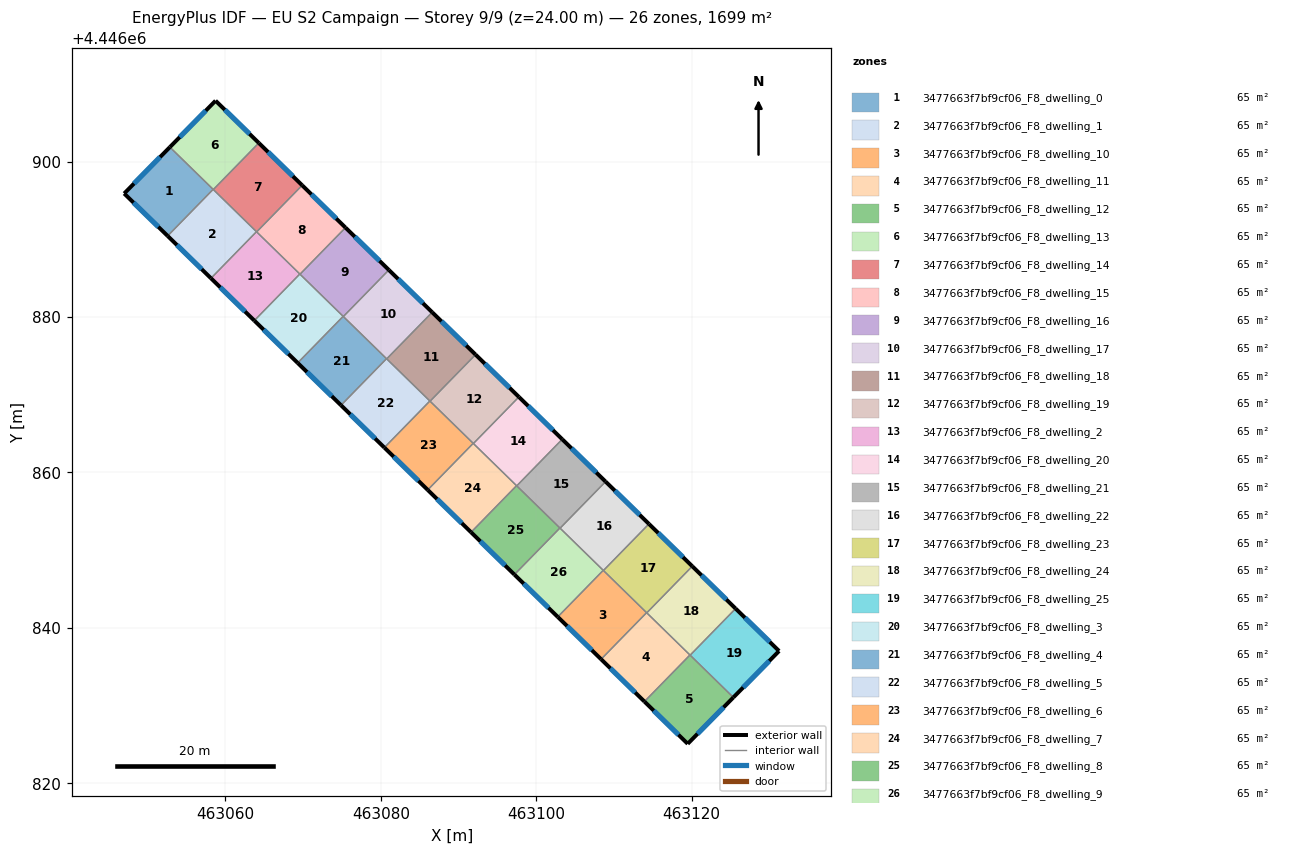
=== STOREY PLAN SPEC (per zone: floor XY polygon, exterior-wall plan segments, windows/doors) ===
zone 1: 3477663f7bf9cf06_F8_dwelling_0  (65.3 m²)
  floor: (463058.42, 4446896.42) (463052.57, 4446890.42) (463046.98, 4446895.88) (463052.86, 4446901.85)
  exterior wall: (463046.98, 4446895.88) – (463052.57, 4446890.42)  [7.8 m]
    window: (463048.18, 4446894.71) – (463051.37, 4446891.59)  [7.7 m²]
  exterior wall: (463052.86, 4446901.85) – (463046.98, 4446895.88)  [8.4 m]
    window: (463051.60, 4446900.57) – (463048.24, 4446897.16)  [8.2 m²]
  interior walls: 2
zone 2: 3477663f7bf9cf06_F8_dwelling_1  (65.3 m²)
  floor: (463064.00, 4446890.97) (463058.15, 4446884.97) (463052.57, 4446890.42) (463058.42, 4446896.42)
  exterior wall: (463052.57, 4446890.42) – (463058.15, 4446884.97)  [7.8 m]
    window: (463053.76, 4446889.26) – (463056.95, 4446886.14)  [7.6 m²]
  interior walls: 4
zone 3: 3477663f7bf9cf06_F8_dwelling_10  (65.3 m²)
  floor: (463114.21, 4446841.94) (463108.35, 4446835.95) (463102.77, 4446841.40) (463108.63, 4446847.39)
  exterior wall: (463102.77, 4446841.40) – (463108.35, 4446835.95)  [7.8 m]
    window: (463103.97, 4446840.23) – (463107.16, 4446837.11)  [7.6 m²]
  interior walls: 4
zone 4: 3477663f7bf9cf06_F8_dwelling_11  (65.3 m²)
  floor: (463119.78, 4446836.50) (463113.93, 4446830.50) (463108.35, 4446835.95) (463114.21, 4446841.94)
  exterior wall: (463108.35, 4446835.95) – (463113.93, 4446830.50)  [7.8 m]
    window: (463109.55, 4446834.78) – (463112.73, 4446831.67)  [7.6 m²]
  interior walls: 4
zone 5: 3477663f7bf9cf06_F8_dwelling_12  (65.3 m²)
  floor: (463125.37, 4446831.04) (463119.49, 4446825.07) (463113.93, 4446830.50) (463119.78, 4446836.50)
  exterior wall: (463119.49, 4446825.07) – (463125.37, 4446831.04)  [8.4 m]
    window: (463120.75, 4446826.34) – (463124.11, 4446829.76)  [8.2 m²]
  exterior wall: (463113.93, 4446830.50) – (463119.49, 4446825.07)  [7.8 m]
    window: (463115.12, 4446829.34) – (463118.30, 4446826.23)  [7.6 m²]
  interior walls: 3
zone 6: 3477663f7bf9cf06_F8_dwelling_13  (65.3 m²)
  floor: (463064.30, 4446902.39) (463058.45, 4446896.39) (463052.86, 4446901.85) (463058.74, 4446907.82)
  exterior wall: (463058.74, 4446907.82) – (463052.86, 4446901.85)  [8.4 m]
    window: (463057.48, 4446906.54) – (463054.12, 4446903.13)  [8.2 m²]
  exterior wall: (463064.30, 4446902.39) – (463058.74, 4446907.82)  [7.8 m]
    window: (463063.11, 4446903.55) – (463059.93, 4446906.66)  [7.6 m²]
  interior walls: 3
zone 7: 3477663f7bf9cf06_F8_dwelling_14  (65.3 m²)
  floor: (463069.88, 4446896.94) (463064.03, 4446890.95) (463058.45, 4446896.39) (463064.30, 4446902.39)
  exterior wall: (463069.88, 4446896.94) – (463064.30, 4446902.39)  [7.8 m]
    window: (463068.69, 4446898.11) – (463065.50, 4446901.22)  [7.6 m²]
  interior walls: 4
zone 8: 3477663f7bf9cf06_F8_dwelling_15  (65.3 m²)
  floor: (463075.46, 4446891.49) (463069.60, 4446885.50) (463064.03, 4446890.95) (463069.88, 4446896.94)
  exterior wall: (463075.46, 4446891.49) – (463069.88, 4446896.94)  [7.8 m]
    window: (463074.26, 4446892.66) – (463071.08, 4446895.77)  [7.6 m²]
  interior walls: 4
zone 9: 3477663f7bf9cf06_F8_dwelling_16  (65.3 m²)
  floor: (463081.04, 4446886.04) (463075.18, 4446880.05) (463069.60, 4446885.50) (463075.46, 4446891.49)
  exterior wall: (463081.04, 4446886.04) – (463075.46, 4446891.49)  [7.8 m]
    window: (463079.84, 4446887.21) – (463076.65, 4446890.33)  [7.6 m²]
  interior walls: 4
zone 10: 3477663f7bf9cf06_F8_dwelling_17  (65.3 m²)
  floor: (463086.61, 4446880.60) (463080.76, 4446874.60) (463075.18, 4446880.05) (463081.04, 4446886.04)
  exterior wall: (463086.61, 4446880.60) – (463081.04, 4446886.04)  [7.8 m]
    window: (463085.42, 4446881.76) – (463082.23, 4446884.88)  [7.6 m²]
  interior walls: 4
zone 11: 3477663f7bf9cf06_F8_dwelling_18  (65.3 m²)
  floor: (463092.19, 4446875.15) (463086.34, 4446869.16) (463080.76, 4446874.60) (463086.61, 4446880.60)
  exterior wall: (463092.19, 4446875.15) – (463086.61, 4446880.60)  [7.8 m]
    window: (463091.00, 4446876.32) – (463087.81, 4446879.43)  [7.6 m²]
  interior walls: 4
zone 12: 3477663f7bf9cf06_F8_dwelling_19  (65.3 m²)
  floor: (463097.77, 4446869.70) (463091.92, 4446863.71) (463086.34, 4446869.16) (463092.19, 4446875.15)
  exterior wall: (463097.77, 4446869.70) – (463092.19, 4446875.15)  [7.8 m]
    window: (463096.58, 4446870.87) – (463093.39, 4446873.98)  [7.6 m²]
  interior walls: 4
zone 13: 3477663f7bf9cf06_F8_dwelling_2  (65.3 m²)
  floor: (463069.58, 4446885.52) (463063.73, 4446879.53) (463058.15, 4446884.97) (463064.00, 4446890.97)
  exterior wall: (463058.15, 4446884.97) – (463063.73, 4446879.53)  [7.8 m]
    window: (463059.34, 4446883.81) – (463062.53, 4446880.69)  [7.6 m²]
  interior walls: 4
zone 14: 3477663f7bf9cf06_F8_dwelling_20  (65.3 m²)
  floor: (463103.35, 4446864.26) (463097.50, 4446858.26) (463091.92, 4446863.71) (463097.77, 4446869.70)
  exterior wall: (463103.35, 4446864.26) – (463097.77, 4446869.70)  [7.8 m]
    window: (463102.16, 4446865.42) – (463098.97, 4446868.54)  [7.6 m²]
  interior walls: 4
zone 15: 3477663f7bf9cf06_F8_dwelling_21  (65.3 m²)
  floor: (463108.93, 4446858.81) (463103.07, 4446852.81) (463097.50, 4446858.26) (463103.35, 4446864.26)
  exterior wall: (463108.93, 4446858.81) – (463103.35, 4446864.26)  [7.8 m]
    window: (463107.73, 4446859.97) – (463104.54, 4446863.09)  [7.6 m²]
  interior walls: 4
zone 16: 3477663f7bf9cf06_F8_dwelling_22  (65.3 m²)
  floor: (463114.51, 4446853.36) (463108.65, 4446847.37) (463103.07, 4446852.81) (463108.93, 4446858.81)
  exterior wall: (463114.51, 4446853.36) – (463108.93, 4446858.81)  [7.8 m]
    window: (463113.31, 4446854.53) – (463110.12, 4446857.64)  [7.6 m²]
  interior walls: 4
zone 17: 3477663f7bf9cf06_F8_dwelling_23  (65.3 m²)
  floor: (463120.08, 4446847.91) (463114.23, 4446841.92) (463108.65, 4446847.37) (463114.51, 4446853.36)
  exterior wall: (463120.08, 4446847.91) – (463114.51, 4446853.36)  [7.8 m]
    window: (463118.89, 4446849.08) – (463115.70, 4446852.19)  [7.6 m²]
  interior walls: 4
zone 18: 3477663f7bf9cf06_F8_dwelling_24  (65.3 m²)
  floor: (463125.66, 4446842.47) (463119.81, 4446836.47) (463114.23, 4446841.92) (463120.08, 4446847.91)
  exterior wall: (463125.66, 4446842.47) – (463120.08, 4446847.91)  [7.8 m]
    window: (463124.47, 4446843.63) – (463121.28, 4446846.75)  [7.6 m²]
  interior walls: 4
zone 19: 3477663f7bf9cf06_F8_dwelling_25  (65.3 m²)
  floor: (463131.25, 4446837.01) (463125.37, 4446831.04) (463119.81, 4446836.47) (463125.66, 4446842.47)
  exterior wall: (463125.37, 4446831.04) – (463131.25, 4446837.01)  [8.4 m]
    window: (463126.63, 4446832.32) – (463129.99, 4446835.73)  [8.2 m²]
  exterior wall: (463131.25, 4446837.01) – (463125.66, 4446842.47)  [7.8 m]
    window: (463130.06, 4446838.18) – (463126.86, 4446841.30)  [7.7 m²]
  interior walls: 2
zone 20: 3477663f7bf9cf06_F8_dwelling_3  (65.3 m²)
  floor: (463075.16, 4446880.08) (463069.30, 4446874.08) (463063.73, 4446879.53) (463069.58, 4446885.52)
  exterior wall: (463063.73, 4446879.53) – (463069.30, 4446874.08)  [7.8 m]
    window: (463064.92, 4446878.36) – (463068.11, 4446875.25)  [7.6 m²]
  interior walls: 4
zone 21: 3477663f7bf9cf06_F8_dwelling_4  (65.3 m²)
  floor: (463080.74, 4446874.63) (463074.88, 4446868.63) (463069.30, 4446874.08) (463075.16, 4446880.08)
  exterior wall: (463069.30, 4446874.08) – (463074.88, 4446868.63)  [7.8 m]
    window: (463070.50, 4446872.91) – (463073.69, 4446869.80)  [7.6 m²]
  interior walls: 4
zone 22: 3477663f7bf9cf06_F8_dwelling_5  (65.3 m²)
  floor: (463086.32, 4446869.18) (463080.46, 4446863.18) (463074.88, 4446868.63) (463080.74, 4446874.63)
  exterior wall: (463074.88, 4446868.63) – (463080.46, 4446863.18)  [7.8 m]
    window: (463076.08, 4446867.47) – (463079.27, 4446864.35)  [7.6 m²]
  interior walls: 4
zone 23: 3477663f7bf9cf06_F8_dwelling_6  (65.3 m²)
  floor: (463091.89, 4446863.73) (463086.04, 4446857.74) (463080.46, 4446863.18) (463086.32, 4446869.18)
  exterior wall: (463080.46, 4446863.18) – (463086.04, 4446857.74)  [7.8 m]
    window: (463081.65, 4446862.02) – (463084.84, 4446858.90)  [7.6 m²]
  interior walls: 4
zone 24: 3477663f7bf9cf06_F8_dwelling_7  (65.3 m²)
  floor: (463097.47, 4446858.29) (463091.62, 4446852.29) (463086.04, 4446857.74) (463091.89, 4446863.73)
  exterior wall: (463086.04, 4446857.74) – (463091.62, 4446852.29)  [7.8 m]
    window: (463087.23, 4446856.57) – (463090.42, 4446853.46)  [7.6 m²]
  interior walls: 4
zone 25: 3477663f7bf9cf06_F8_dwelling_8  (65.3 m²)
  floor: (463103.05, 4446852.84) (463097.20, 4446846.84) (463091.62, 4446852.29) (463097.47, 4446858.29)
  exterior wall: (463091.62, 4446852.29) – (463097.20, 4446846.84)  [7.8 m]
    window: (463092.81, 4446851.12) – (463096.00, 4446848.01)  [7.6 m²]
  interior walls: 4
zone 26: 3477663f7bf9cf06_F8_dwelling_9  (65.3 m²)
  floor: (463108.63, 4446847.39) (463102.77, 4446841.40) (463097.20, 4446846.84) (463103.05, 4446852.84)
  exterior wall: (463097.20, 4446846.84) – (463102.77, 4446841.40)  [7.8 m]
    window: (463098.39, 4446845.68) – (463101.58, 4446842.56)  [7.6 m²]
  interior walls: 4

=== DERIVED (storey summary) ===
Building: EU S2 Campaign
Storey: 9 of 9  (floor level z = 24.00 m)
Storey gross floor area: 1698.6 m²
Zones on this storey: 26
  - 3477663f7bf9cf06_F8_dwelling_0: floor 65.3 m²; exterior wall 16.2 m (48.6 m²); 2 window(s) 15.9 m²; WWR 32.7%
  - 3477663f7bf9cf06_F8_dwelling_1: floor 65.3 m²; exterior wall 7.8 m (23.4 m²); 1 window(s) 7.6 m²; WWR 32.7%
  - 3477663f7bf9cf06_F8_dwelling_10: floor 65.3 m²; exterior wall 7.8 m (23.4 m²); 1 window(s) 7.6 m²; WWR 32.7%
  - 3477663f7bf9cf06_F8_dwelling_11: floor 65.3 m²; exterior wall 7.8 m (23.4 m²); 1 window(s) 7.6 m²; WWR 32.7%
  - 3477663f7bf9cf06_F8_dwelling_12: floor 65.3 m²; exterior wall 16.2 m (48.5 m²); 2 window(s) 15.8 m²; WWR 32.7%
  - 3477663f7bf9cf06_F8_dwelling_13: floor 65.3 m²; exterior wall 16.2 m (48.5 m²); 2 window(s) 15.8 m²; WWR 32.7%
  - 3477663f7bf9cf06_F8_dwelling_14: floor 65.3 m²; exterior wall 7.8 m (23.4 m²); 1 window(s) 7.6 m²; WWR 32.7%
  - 3477663f7bf9cf06_F8_dwelling_15: floor 65.3 m²; exterior wall 7.8 m (23.4 m²); 1 window(s) 7.6 m²; WWR 32.7%
  - 3477663f7bf9cf06_F8_dwelling_16: floor 65.3 m²; exterior wall 7.8 m (23.4 m²); 1 window(s) 7.6 m²; WWR 32.7%
  - 3477663f7bf9cf06_F8_dwelling_17: floor 65.3 m²; exterior wall 7.8 m (23.4 m²); 1 window(s) 7.6 m²; WWR 32.7%
  - 3477663f7bf9cf06_F8_dwelling_18: floor 65.3 m²; exterior wall 7.8 m (23.4 m²); 1 window(s) 7.6 m²; WWR 32.7%
  - 3477663f7bf9cf06_F8_dwelling_19: floor 65.3 m²; exterior wall 7.8 m (23.4 m²); 1 window(s) 7.6 m²; WWR 32.7%
  - 3477663f7bf9cf06_F8_dwelling_2: floor 65.3 m²; exterior wall 7.8 m (23.4 m²); 1 window(s) 7.6 m²; WWR 32.7%
  - 3477663f7bf9cf06_F8_dwelling_20: floor 65.3 m²; exterior wall 7.8 m (23.4 m²); 1 window(s) 7.6 m²; WWR 32.7%
  - 3477663f7bf9cf06_F8_dwelling_21: floor 65.3 m²; exterior wall 7.8 m (23.4 m²); 1 window(s) 7.6 m²; WWR 32.7%
  - 3477663f7bf9cf06_F8_dwelling_22: floor 65.3 m²; exterior wall 7.8 m (23.4 m²); 1 window(s) 7.6 m²; WWR 32.7%
  - 3477663f7bf9cf06_F8_dwelling_23: floor 65.3 m²; exterior wall 7.8 m (23.4 m²); 1 window(s) 7.6 m²; WWR 32.7%
  - 3477663f7bf9cf06_F8_dwelling_24: floor 65.3 m²; exterior wall 7.8 m (23.4 m²); 1 window(s) 7.6 m²; WWR 32.7%
  - 3477663f7bf9cf06_F8_dwelling_25: floor 65.3 m²; exterior wall 16.2 m (48.6 m²); 2 window(s) 15.9 m²; WWR 32.7%
  - 3477663f7bf9cf06_F8_dwelling_3: floor 65.3 m²; exterior wall 7.8 m (23.4 m²); 1 window(s) 7.6 m²; WWR 32.7%
  - 3477663f7bf9cf06_F8_dwelling_4: floor 65.3 m²; exterior wall 7.8 m (23.4 m²); 1 window(s) 7.6 m²; WWR 32.7%
  - 3477663f7bf9cf06_F8_dwelling_5: floor 65.3 m²; exterior wall 7.8 m (23.4 m²); 1 window(s) 7.6 m²; WWR 32.7%
  - 3477663f7bf9cf06_F8_dwelling_6: floor 65.3 m²; exterior wall 7.8 m (23.4 m²); 1 window(s) 7.6 m²; WWR 32.7%
  - 3477663f7bf9cf06_F8_dwelling_7: floor 65.3 m²; exterior wall 7.8 m (23.4 m²); 1 window(s) 7.6 m²; WWR 32.7%
  - 3477663f7bf9cf06_F8_dwelling_8: floor 65.3 m²; exterior wall 7.8 m (23.4 m²); 1 window(s) 7.6 m²; WWR 32.7%
  - 3477663f7bf9cf06_F8_dwelling_9: floor 65.3 m²; exterior wall 7.8 m (23.4 m²); 1 window(s) 7.6 m²; WWR 32.7%
Zone adjacency (shared interzone walls):
  - 3477663f7bf9cf06_F8_dwelling_0 ↔ 3477663f7bf9cf06_F8_dwelling_1
  - 3477663f7bf9cf06_F8_dwelling_0 ↔ 3477663f7bf9cf06_F8_dwelling_13
  - 3477663f7bf9cf06_F8_dwelling_1 ↔ 3477663f7bf9cf06_F8_dwelling_13
  - 3477663f7bf9cf06_F8_dwelling_1 ↔ 3477663f7bf9cf06_F8_dwelling_14
  - 3477663f7bf9cf06_F8_dwelling_1 ↔ 3477663f7bf9cf06_F8_dwelling_2
  - 3477663f7bf9cf06_F8_dwelling_10 ↔ 3477663f7bf9cf06_F8_dwelling_11
  - 3477663f7bf9cf06_F8_dwelling_10 ↔ 3477663f7bf9cf06_F8_dwelling_22
  - 3477663f7bf9cf06_F8_dwelling_10 ↔ 3477663f7bf9cf06_F8_dwelling_23
  - 3477663f7bf9cf06_F8_dwelling_10 ↔ 3477663f7bf9cf06_F8_dwelling_9
  - 3477663f7bf9cf06_F8_dwelling_11 ↔ 3477663f7bf9cf06_F8_dwelling_12
  - 3477663f7bf9cf06_F8_dwelling_11 ↔ 3477663f7bf9cf06_F8_dwelling_23
  - 3477663f7bf9cf06_F8_dwelling_11 ↔ 3477663f7bf9cf06_F8_dwelling_24
  - 3477663f7bf9cf06_F8_dwelling_12 ↔ 3477663f7bf9cf06_F8_dwelling_24
  - 3477663f7bf9cf06_F8_dwelling_12 ↔ 3477663f7bf9cf06_F8_dwelling_25
  - 3477663f7bf9cf06_F8_dwelling_13 ↔ 3477663f7bf9cf06_F8_dwelling_14
  - 3477663f7bf9cf06_F8_dwelling_14 ↔ 3477663f7bf9cf06_F8_dwelling_15
  - 3477663f7bf9cf06_F8_dwelling_14 ↔ 3477663f7bf9cf06_F8_dwelling_2
  - 3477663f7bf9cf06_F8_dwelling_15 ↔ 3477663f7bf9cf06_F8_dwelling_16
  - 3477663f7bf9cf06_F8_dwelling_15 ↔ 3477663f7bf9cf06_F8_dwelling_2
  - 3477663f7bf9cf06_F8_dwelling_15 ↔ 3477663f7bf9cf06_F8_dwelling_3
  - 3477663f7bf9cf06_F8_dwelling_16 ↔ 3477663f7bf9cf06_F8_dwelling_17
  - 3477663f7bf9cf06_F8_dwelling_16 ↔ 3477663f7bf9cf06_F8_dwelling_3
  - 3477663f7bf9cf06_F8_dwelling_16 ↔ 3477663f7bf9cf06_F8_dwelling_4
  - 3477663f7bf9cf06_F8_dwelling_17 ↔ 3477663f7bf9cf06_F8_dwelling_18
  - 3477663f7bf9cf06_F8_dwelling_17 ↔ 3477663f7bf9cf06_F8_dwelling_4
  - 3477663f7bf9cf06_F8_dwelling_17 ↔ 3477663f7bf9cf06_F8_dwelling_5
  - 3477663f7bf9cf06_F8_dwelling_18 ↔ 3477663f7bf9cf06_F8_dwelling_19
  - 3477663f7bf9cf06_F8_dwelling_18 ↔ 3477663f7bf9cf06_F8_dwelling_5
  - 3477663f7bf9cf06_F8_dwelling_18 ↔ 3477663f7bf9cf06_F8_dwelling_6
  - 3477663f7bf9cf06_F8_dwelling_19 ↔ 3477663f7bf9cf06_F8_dwelling_20
  - 3477663f7bf9cf06_F8_dwelling_19 ↔ 3477663f7bf9cf06_F8_dwelling_6
  - 3477663f7bf9cf06_F8_dwelling_19 ↔ 3477663f7bf9cf06_F8_dwelling_7
  - 3477663f7bf9cf06_F8_dwelling_2 ↔ 3477663f7bf9cf06_F8_dwelling_3
  - 3477663f7bf9cf06_F8_dwelling_20 ↔ 3477663f7bf9cf06_F8_dwelling_21
  - 3477663f7bf9cf06_F8_dwelling_20 ↔ 3477663f7bf9cf06_F8_dwelling_7
  - 3477663f7bf9cf06_F8_dwelling_20 ↔ 3477663f7bf9cf06_F8_dwelling_8
  - 3477663f7bf9cf06_F8_dwelling_21 ↔ 3477663f7bf9cf06_F8_dwelling_22
  - 3477663f7bf9cf06_F8_dwelling_21 ↔ 3477663f7bf9cf06_F8_dwelling_8
  - 3477663f7bf9cf06_F8_dwelling_21 ↔ 3477663f7bf9cf06_F8_dwelling_9
  - 3477663f7bf9cf06_F8_dwelling_22 ↔ 3477663f7bf9cf06_F8_dwelling_23
  - 3477663f7bf9cf06_F8_dwelling_22 ↔ 3477663f7bf9cf06_F8_dwelling_9
  - 3477663f7bf9cf06_F8_dwelling_23 ↔ 3477663f7bf9cf06_F8_dwelling_24
  - 3477663f7bf9cf06_F8_dwelling_24 ↔ 3477663f7bf9cf06_F8_dwelling_25
  - 3477663f7bf9cf06_F8_dwelling_3 ↔ 3477663f7bf9cf06_F8_dwelling_4
  - 3477663f7bf9cf06_F8_dwelling_4 ↔ 3477663f7bf9cf06_F8_dwelling_5
  - 3477663f7bf9cf06_F8_dwelling_5 ↔ 3477663f7bf9cf06_F8_dwelling_6
  - 3477663f7bf9cf06_F8_dwelling_6 ↔ 3477663f7bf9cf06_F8_dwelling_7
  - 3477663f7bf9cf06_F8_dwelling_7 ↔ 3477663f7bf9cf06_F8_dwelling_8
  - 3477663f7bf9cf06_F8_dwelling_8 ↔ 3477663f7bf9cf06_F8_dwelling_9